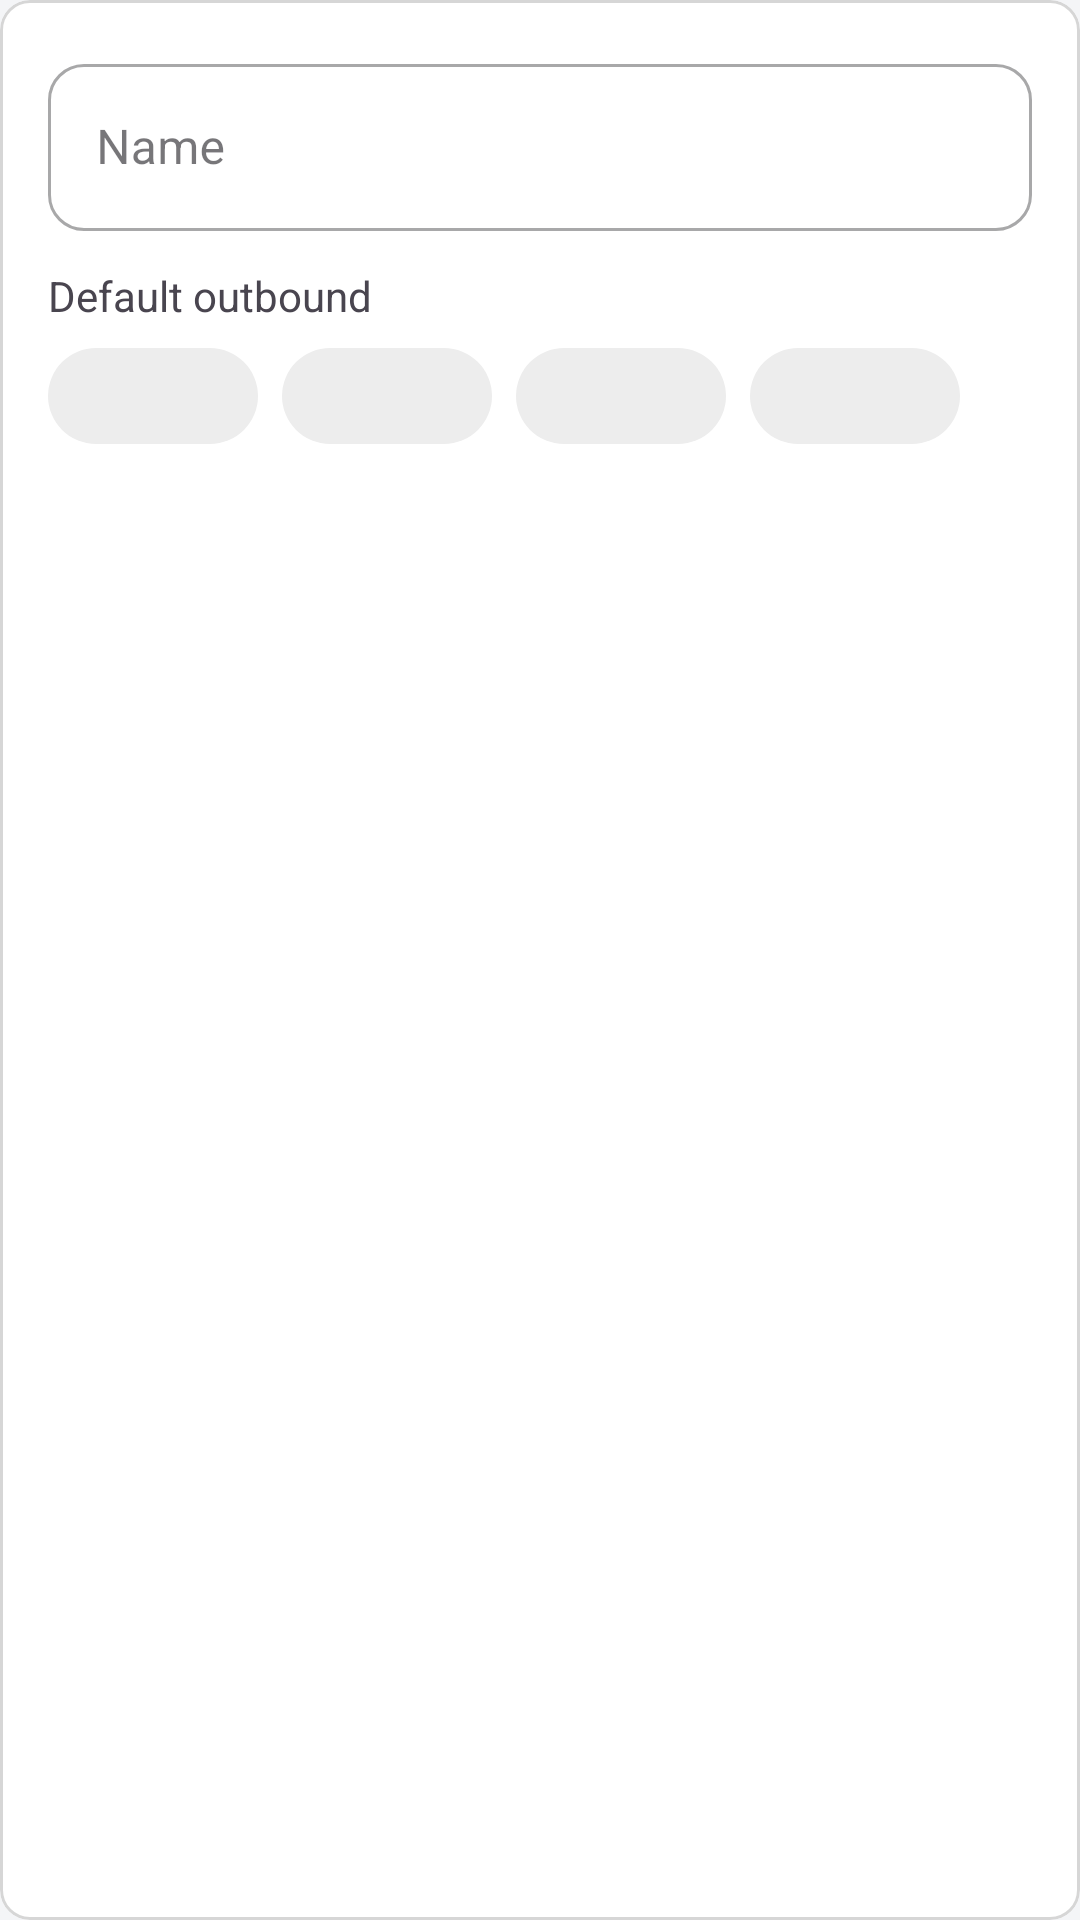

Android layout source for this screen:
<!-- AndroidManifest.xml: application theme Theme.Start -->
<!-- res/layout/layout_route_profile_header.xml -->
<?xml version="1.0" encoding="utf-8"?>
<com.google.android.material.card.MaterialCardView xmlns:android="http://schemas.android.com/apk/res/android"
    xmlns:app="http://schemas.android.com/apk/res-auto"
    android:layout_width="match_parent"
    android:layout_height="wrap_content"
    android:layout_margin="4dp">

    <LinearLayout
        android:layout_width="match_parent"
        android:layout_height="wrap_content"
        android:orientation="vertical"
        android:padding="16dp">

        <com.google.android.material.textfield.TextInputLayout
            android:id="@+id/name_layout"
            android:layout_width="match_parent"
            android:layout_height="wrap_content"
            android:hint="@string/route_profile_name">

            <com.google.android.material.textfield.TextInputEditText
                android:id="@+id/name"
                android:layout_width="match_parent"
                android:layout_height="wrap_content"
                android:inputType="text"
                android:maxLines="1" />

        </com.google.android.material.textfield.TextInputLayout>

        <TextView
            android:layout_width="wrap_content"
            android:layout_height="wrap_content"
            android:layout_marginTop="12dp"
            android:text="@string/route_profile_default_outbound"
            android:textAppearance="?android:attr/textAppearanceSmall"
            android:textColor="?android:attr/textColorSecondary" />

        <com.google.android.material.chip.ChipGroup
            android:id="@+id/default_outbound"
            android:layout_width="match_parent"
            android:layout_height="wrap_content"
            app:selectionRequired="true"
            app:singleSelection="true">

            <com.google.android.material.chip.Chip
                android:id="@+id/outbound_proxy"
                style="@style/Widget.MaterialComponents.Chip.Choice.SagerNet"
                android:layout_width="wrap_content"
                android:layout_height="wrap_content" />

            <com.google.android.material.chip.Chip
                android:id="@+id/outbound_direct"
                style="@style/Widget.MaterialComponents.Chip.Choice.SagerNet"
                android:layout_width="wrap_content"
                android:layout_height="wrap_content" />

            <com.google.android.material.chip.Chip
                android:id="@+id/outbound_block"
                style="@style/Widget.MaterialComponents.Chip.Choice.SagerNet"
                android:layout_width="wrap_content"
                android:layout_height="wrap_content" />

            <com.google.android.material.chip.Chip
                android:id="@+id/outbound_warp"
                style="@style/Widget.MaterialComponents.Chip.Choice.SagerNet"
                android:layout_width="wrap_content"
                android:layout_height="wrap_content" />

        </com.google.android.material.chip.ChipGroup>

        <LinearLayout
            android:id="@+id/remote_group"
            android:layout_width="match_parent"
            android:layout_height="wrap_content"
            android:orientation="vertical"
            android:visibility="gone">

            <TextView
                android:layout_width="wrap_content"
                android:layout_height="wrap_content"
                android:layout_marginTop="16dp"
                android:layout_marginBottom="8dp"
                android:text="@string/route_profile_remote_source"
                android:textAppearance="?android:attr/textAppearanceSmall"
                android:textColor="?android:attr/textColorSecondary"
                android:textStyle="bold" />

            <TextView
                android:layout_width="match_parent"
                android:layout_height="wrap_content"
                android:layout_marginBottom="8dp"
                android:text="@string/route_profile_remote_rules_note"
                android:textAppearance="?android:attr/textAppearanceSmall"
                android:textColor="@color/material_orange_700" />

            <com.google.android.material.textfield.TextInputLayout
                android:id="@+id/url_layout"
                android:layout_width="match_parent"
                android:layout_height="wrap_content"
                android:hint="@string/route_profile_url"
                app:helperText="@string/route_profile_url_hint"
                app:helperTextEnabled="true">

                <com.google.android.material.textfield.TextInputEditText
                    android:id="@+id/url"
                    android:layout_width="match_parent"
                    android:layout_height="wrap_content"
                    android:inputType="textUri"
                    android:maxLines="3" />

            </com.google.android.material.textfield.TextInputLayout>

            <com.google.android.material.switchmaterial.SwitchMaterial
                android:id="@+id/auto_update"
                android:layout_width="match_parent"
                android:layout_height="wrap_content"
                android:layout_marginTop="8dp"
                android:text="@string/route_profile_auto_update" />

            <TextView
                android:layout_width="match_parent"
                android:layout_height="wrap_content"
                android:text="@string/route_profile_auto_update_sum"
                android:textAppearance="?android:attr/textAppearanceSmall"
                android:textColor="?android:attr/textColorSecondary" />

            <LinearLayout
                android:layout_width="match_parent"
                android:layout_height="wrap_content"
                android:layout_marginTop="8dp"
                android:gravity="center_vertical"
                android:orientation="horizontal">

                <TextView
                    android:id="@+id/last_update"
                    android:layout_width="0dp"
                    android:layout_height="wrap_content"
                    android:layout_weight="1"
                    android:textAppearance="?android:attr/textAppearanceSmall"
                    android:textColor="?android:attr/textColorSecondary" />

                <com.google.android.material.button.MaterialButton
                    android:id="@+id/fetch"
                    style="?attr/borderlessButtonStyle"
                    android:layout_width="wrap_content"
                    android:layout_height="wrap_content"
                    android:text="@string/route_profile_fetch" />

            </LinearLayout>

            <TextView
                android:id="@+id/warnings"
                android:layout_width="match_parent"
                android:layout_height="wrap_content"
                android:textAppearance="?android:attr/textAppearanceSmall"
                android:textColor="@color/color_route_block"
                android:visibility="gone" />

        </LinearLayout>

    </LinearLayout>

</com.google.android.material.card.MaterialCardView>
<!-- resources referenced by this layout -->
<resources>
  <color name="color_route_block">#E53935</color>
  <color name="material_orange_700">#F57C00</color>
  <string name="route_profile_auto_update">Auto update</string>
  <string name="route_profile_auto_update_sum">Re-fetch this profile from the URL when remote profiles auto-update. Your local edits are overwritten on each update.</string>
  <string name="route_profile_default_outbound">Default outbound</string>
  <string name="route_profile_fetch">Fetch now</string>
  <string name="route_profile_name">Name</string>
  <string name="route_profile_remote_rules_note">Every update replaces this profile\'s rules with the ones from the URL, so rules you add or change here are lost. To keep your own rules, use Clone in the routing profile list: the clone is a local copy that is never updated.</string>
  <string name="route_profile_remote_source">Remote source</string>
  <string name="route_profile_url">URL</string>
  <string name="route_profile_url_hint">https://… (throne://route link, base64, or JSON)</string>
  <color name="material_pink_500">#E91E63</color>
  <color name="material_pink_700">#C2185B</color>
  <color name="material_pink_accent_200">#FF4081</color>
  <color name="material_pink_100">#F8BBD0</color>
  <color name="material_pink_300">#F06292</color>
  <color name="md3_background">#F4F5F7</color>
  <color name="md3_surface">#FFFFFF</color>
  <color name="md3_text_primary">#1C1B1F</color>
  <color name="md3_text_secondary">#49454F</color>
  <color name="card_stroke">#29000000</color>
  <color name="white">#FFFFFFFF</color>
  <style name="PreferenceFragment.SagerNet" parent="PreferenceFragment.Material">
          <item name="android:divider">@null</item>
          <item name="android:dividerHeight">0dp</item>
      </style>
  <style name="ThemeOverlay.SagerNet.AlertDialog" parent="ThemeOverlay.MaterialComponents.MaterialAlertDialog.SagerNet">
          <item name="android:windowBackground">@drawable/bg_dialog</item>
      </style>
  <style name="ThemeOverlay.SagerNet.BottomSheetDialog" parent="ThemeOverlay.MaterialComponents.BottomSheetDialog">
          <item name="bottomSheetStyle">@style/Widget.SagerNet.BottomSheet</item>
      </style>
  <style name="ShapeAppearanceOverlay.SagerNet.Dialog" parent="">
          <item name="cornerFamily">rounded</item>
          <item name="cornerSize">@dimen/dialog_corner_radius</item>
      </style>
  <style name="Widget.MaterialComponents.Button.TextButton.Dialog.Primary">
          <item name="android:textColor">?primaryOrTextPrimary</item>
      </style>
  <style name="Widget.MaterialComponents.Button.TextButton.Dialog.Flush.Primary">
          <item name="android:textColor">?primaryOrTextPrimary</item>
      </style>
  <dimen name="profile_card_corner_radius">10dp</dimen>
  <dimen name="card_stroke_width">1dp</dimen>
  <style name="ShapeAppearanceOverlay.SagerNet.Input" parent="">
          <item name="cornerFamily">rounded</item>
          <item name="cornerSize">@dimen/input_corner_radius</item>
      </style>
  <style name="PopupMenuAnimation">
          <item name="android:windowEnterAnimation">@anim/popup_enter</item>
          <item name="android:windowExitAnimation">@anim/popup_exit</item>
      </style>
  <style name="Widget.SagerNet.BottomSheet" parent="Widget.MaterialComponents.BottomSheet.Modal">
          <item name="shapeAppearanceOverlay">@style/ShapeAppearanceOverlay.SagerNet.BottomSheet</item>
      </style>
  <style name="ShapeAppearanceOverlay.SagerNet.Button" parent="">
          <item name="cornerFamily">rounded</item>
          <item name="cornerSize">@dimen/button_corner_radius</item>
      </style>
  <dimen name="popup_corner_radius">16dp</dimen>
  <dimen name="dialog_corner_radius">28dp</dimen>
  <dimen name="input_corner_radius">12dp</dimen>
  <dimen name="button_corner_radius">12dp</dimen>
</resources>
